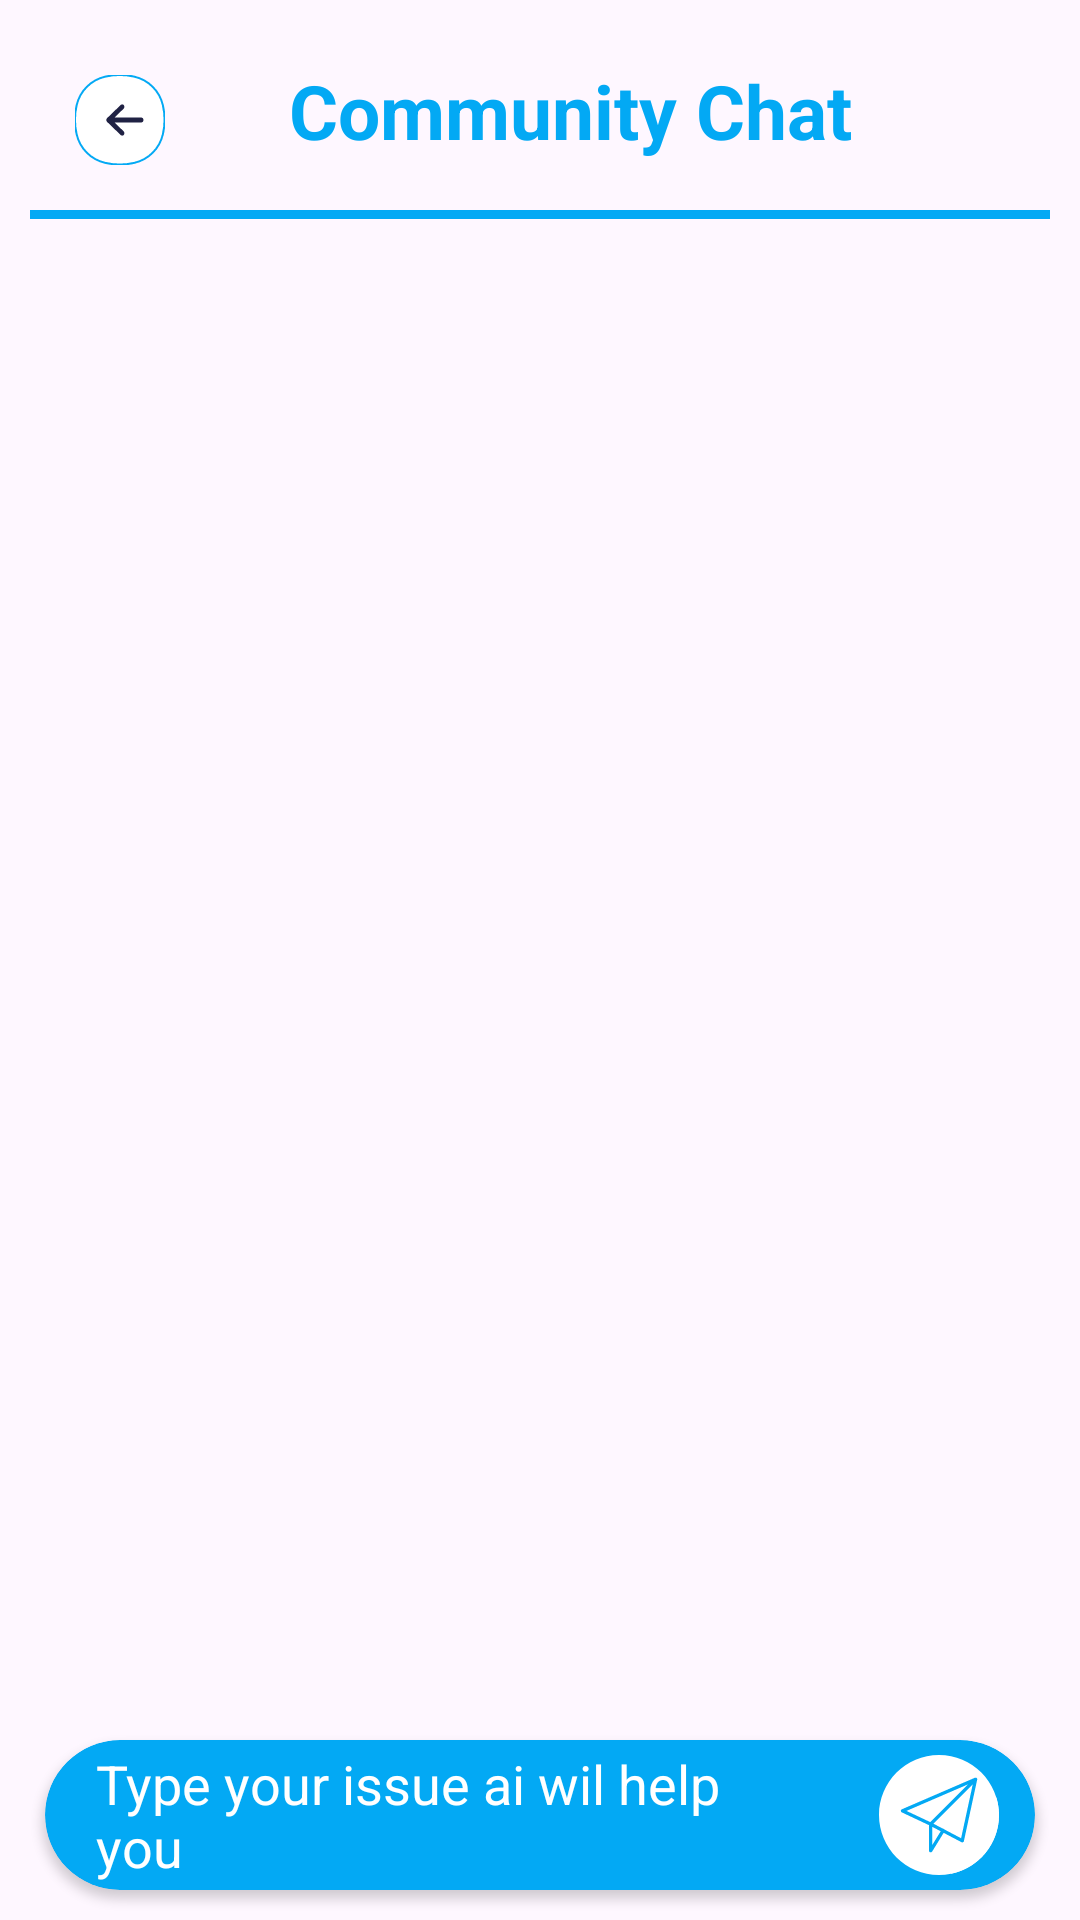

Layout XML and referenced resources for this Android screen:
<!-- AndroidManifest.xml: application theme Theme.PyschologistAppointment -->
<!-- res/layout/fragment_ai_chat.xml -->
<?xml version="1.0" encoding="utf-8"?>
<androidx.constraintlayout.widget.ConstraintLayout xmlns:android="http://schemas.android.com/apk/res/android"
    xmlns:tools="http://schemas.android.com/tools"
    android:layout_width="match_parent"
    android:layout_height="match_parent"
    xmlns:app="http://schemas.android.com/apk/res-auto"
    tools:context=".views.fragments.customer.AiChatFragment">

    <ImageView
        android:id="@+id/btnBackAC"
        android:layout_width="40dp"
        android:layout_height="40dp"
        android:padding="5dp"
        android:src="@drawable/back_button"
        android:layout_margin="20dp"
        app:layout_constraintStart_toStartOf="parent"
        app:layout_constraintTop_toTopOf="parent"/>

    <TextView
        android:id="@+id/txtLabelChat"
        android:layout_width="wrap_content"
        android:layout_height="wrap_content"
        android:layout_marginStart="20dp"
        android:text="Community Chat"
        android:textColor="@color/teal_200"
        android:textSize="25sp"
        android:textStyle="bold"
        app:layout_constraintBottom_toBottomOf="@id/btnBackCC"
        app:layout_constraintEnd_toEndOf="parent"
        app:layout_constraintStart_toStartOf="parent"
        app:layout_constraintTop_toTopOf="@id/btnBackAC" />

    <View
        android:id="@+id/view"
        android:layout_width="match_parent"
        android:layout_height="3dp"
        android:layout_margin="10dp"
        android:layout_weight="1"
        android:background="@color/teal_200"
        app:layout_constraintEnd_toEndOf="parent"
        app:layout_constraintStart_toStartOf="parent"
        app:layout_constraintTop_toBottomOf="@id/btnBackAC" />

    <androidx.recyclerview.widget.RecyclerView
        android:id="@+id/rvAiChat"
        android:layout_width="0dp"
        android:layout_height="0dp"
        android:layout_marginHorizontal="5dp"
        android:layout_marginVertical="10dp"
        app:layout_constraintTop_toBottomOf="@id/view"
        app:layout_constraintBottom_toTopOf="@id/cvMessageBox"
        app:layout_constraintStart_toStartOf="parent"
        app:layout_constraintEnd_toEndOf="parent"/>


    <androidx.cardview.widget.CardView
        android:id="@+id/cvMessageBox"
        android:layout_width="match_parent"
        android:layout_height="50dp"
        android:layout_marginHorizontal="15dp"
        android:layout_marginBottom="10dp"
        android:backgroundTint="@color/teal_200"
        app:cardCornerRadius="25dp"
        app:layout_constraintBottom_toBottomOf="parent"
        app:layout_constraintEnd_toEndOf="parent"
        app:layout_constraintStart_toStartOf="parent">

        <androidx.constraintlayout.widget.ConstraintLayout
            android:padding="2dp"
            android:layout_width="match_parent"
            android:layout_height="match_parent">

            <EditText
                android:id="@+id/etAIChat"
                android:layout_width="0dp"
                android:layout_height="0dp"
                android:hint="Type your issue ai wil help you"
                android:textColorHint="@color/white"
                android:textColor="@color/white"
                android:layout_marginStart="15dp"
                android:layout_marginEnd="20dp"
                android:outlineSpotShadowColor="@color/teal_200"
                android:background="@color/teal_200"
                app:layout_constraintStart_toStartOf="parent"
                app:layout_constraintTop_toTopOf="parent"
                app:layout_constraintBottom_toBottomOf="parent"
                app:layout_constraintEnd_toStartOf="@id/imgSendMessageAI"/>

            <ImageView
                android:id="@+id/imgSendMessageAI"
                android:layout_width="40dp"
                android:layout_height="40dp"
                android:layout_marginEnd="10dp"
                app:layout_constraintEnd_toEndOf="parent"
                app:layout_constraintTop_toTopOf="parent"
                app:layout_constraintBottom_toBottomOf="parent"
                android:src="@drawable/send_svgrepo_com__1_"/>

        </androidx.constraintlayout.widget.ConstraintLayout>


    </androidx.cardview.widget.CardView>



</androidx.constraintlayout.widget.ConstraintLayout>
<!-- resources referenced by this layout -->
<resources>
  <color name="teal_200">#03A9F4</color>
  <color name="white">#FFFFFFFF</color>
  <!-- drawable back_button (drawable) -->
  <vector xmlns:android="http://schemas.android.com/apk/res/android"
      android:width="40dp"
      android:height="40dp"
      android:viewportWidth="46"
      android:viewportHeight="46">
    <path
        android:pathData="M0.874,15.326C-0.291,20.291 -0.291,25.459 0.874,30.424C2.556,37.595 8.155,43.194 15.326,44.876C20.291,46.041 25.459,46.041 30.424,44.876C37.595,43.194 43.194,37.595 44.876,30.424C46.041,25.459 46.041,20.291 44.876,15.326C43.194,8.155 37.595,2.556 30.424,0.874C25.459,-0.291 20.291,-0.291 15.326,0.874C8.155,2.556 2.556,8.155 0.874,15.326Z"
        android:fillColor="#ffffff"
        android:strokeWidth="1"
        android:strokeColor="@color/teal_200"
        android:fillType="evenOdd"/>
    <path
        android:pathData="M24.973,30.567C24.56,31.093 23.84,31.147 23.365,30.689L16.391,23.952C16.142,23.712 16,23.365 16,23C16,22.635 16.142,22.288 16.391,22.048L23.365,15.311C23.84,14.853 24.56,14.907 24.973,15.433C25.387,15.959 25.338,16.757 24.863,17.215L20.183,21.737L33.86,21.737C34.49,21.737 35,22.302 35,23C35,23.698 34.49,24.263 33.86,24.263L20.183,24.263L24.863,28.785C25.338,29.243 25.387,30.041 24.973,30.567Z"
        android:fillColor="#202244"
        android:fillType="evenOdd"/>
  </vector>
  <!-- drawable send_svgrepo_com__1_: vector/xml drawable (drawable, 2260 chars, omitted) -->
  <style name="Theme.PyschologistAppointment" parent="Base.Theme.PyschologistAppointment" />
  <style name="Base.Theme.PyschologistAppointment" parent="Theme.Material3.DayNight.NoActionBar">
          
           <item name="colorPrimary">@color/teal_200</item>
      </style>
</resources>
